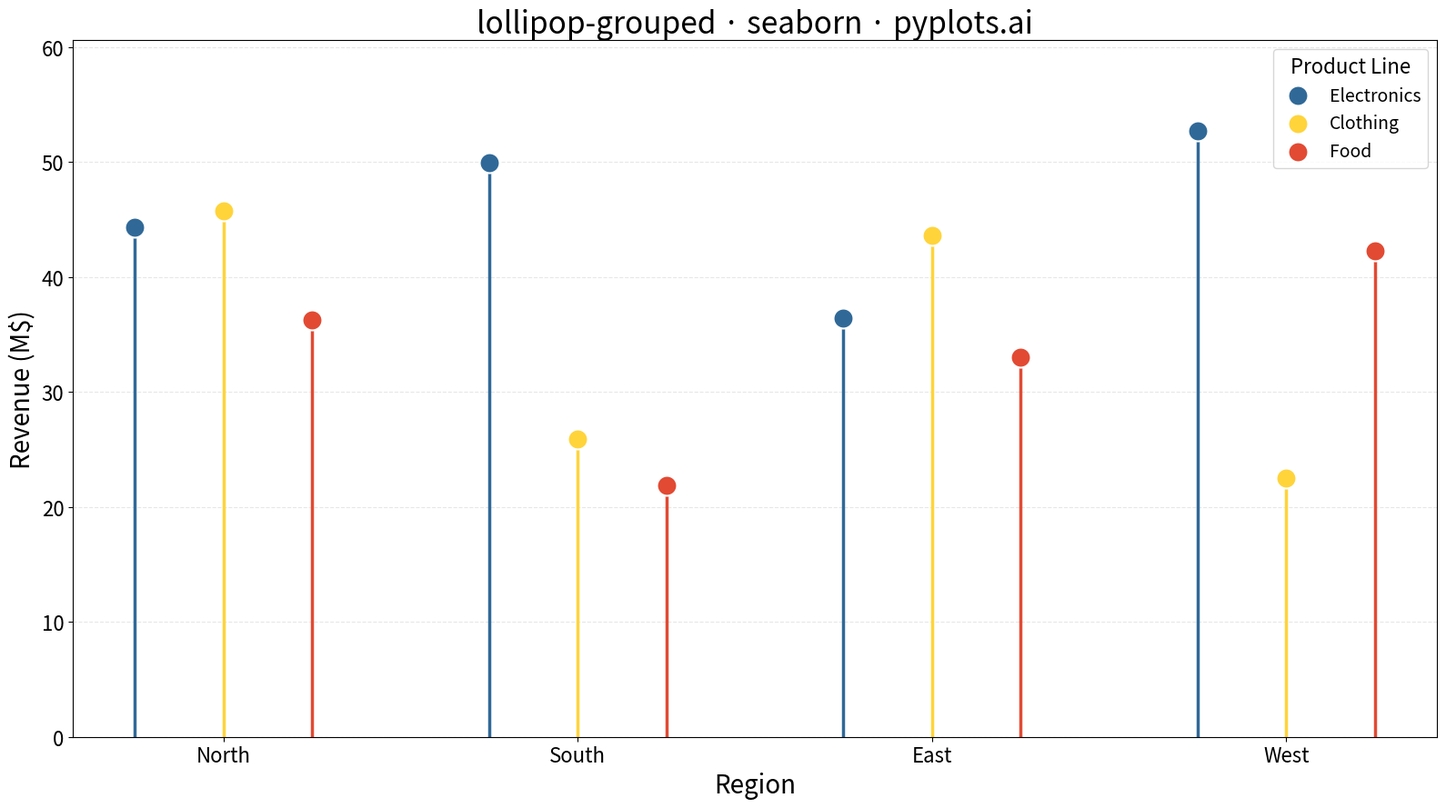

Source code (Python):
"""pyplots.ai
lollipop-grouped: Grouped Lollipop Chart
Library: seaborn | Python 3.13
Quality: pending | Created: 2025-01-09
"""

import matplotlib.pyplot as plt
import numpy as np
import pandas as pd


# Data - Quarterly revenue by product line across regions
np.random.seed(42)
categories = ["North", "South", "East", "West"]
series = ["Electronics", "Clothing", "Food"]
n_categories = len(categories)
n_series = len(series)

# Generate realistic revenue data (in millions)
data = []
base_values = {"Electronics": 45, "Clothing": 32, "Food": 28}
for cat in categories:
    for s in series:
        value = base_values[s] + np.random.uniform(-10, 15)
        data.append({"Region": cat, "Product Line": s, "Revenue (M$)": value})

df = pd.DataFrame(data)

# Create figure
fig, ax = plt.subplots(figsize=(16, 9))

# Colors for each series (Python Blue first, then accessible colors)
colors = ["#306998", "#FFD43B", "#E24A33"]

# Calculate positions for grouped lollipops
x = np.arange(n_categories)
width = 0.25  # Width between lollipops in same group
offsets = np.linspace(-width * (n_series - 1) / 2, width * (n_series - 1) / 2, n_series)

# Plot lollipops for each series
for i, (s, color) in enumerate(zip(series, colors, strict=True)):
    series_data = df[df["Product Line"] == s]
    positions = x + offsets[i]
    values = series_data["Revenue (M$)"].values

    # Draw stems (vertical lines from 0 to value)
    for pos, val in zip(positions, values, strict=True):
        ax.plot([pos, pos], [0, val], color=color, linewidth=2.5, zorder=1)

    # Draw markers at the top
    ax.scatter(positions, values, s=250, color=color, zorder=2, label=s, edgecolors="white", linewidths=1.5)

# Customize axes
ax.set_xticks(x)
ax.set_xticklabels(categories)
ax.set_xlabel("Region", fontsize=20)
ax.set_ylabel("Revenue (M$)", fontsize=20)
ax.set_title("lollipop-grouped · seaborn · pyplots.ai", fontsize=24)
ax.tick_params(axis="both", labelsize=16)

# Set y-axis to start from 0
ax.set_ylim(0, df["Revenue (M$)"].max() * 1.15)

# Add subtle grid
ax.grid(True, axis="y", alpha=0.3, linestyle="--")
ax.set_axisbelow(True)

# Add legend
ax.legend(title="Product Line", fontsize=14, title_fontsize=16, loc="upper right")

plt.tight_layout()
plt.savefig("plot.png", dpi=300, bbox_inches="tight")
